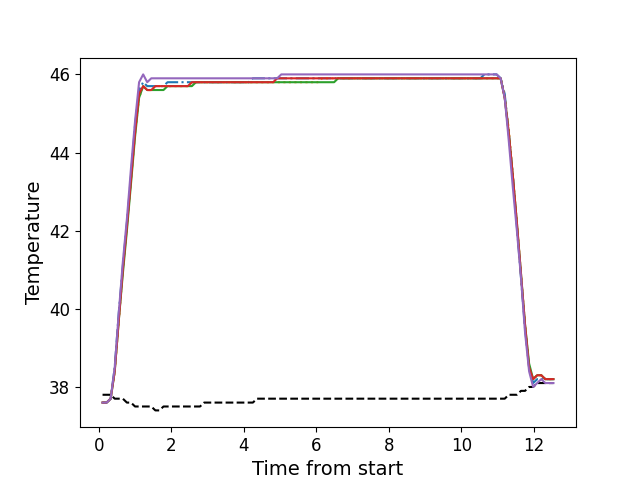

The file beside this chart, header and first rows:
, times, neutral, z1, z2, z3, z4, z5
0, 0.1047, 37.8, 37.6, 37.6, 37.6, 37.6, 37.6
1, 0.2173, 37.8, 37.6, 37.6, 37.6, 37.6, 37.6
2, 0.3289, 37.8, 37.7, 37.7, 37.7, 37.7, 37.7
3, 0.4405, 37.7, 38.5, 38.4, 38.4, 38.4, 38.5
4, 0.5522, 37.7, 39.9, 39.7, 39.7, 39.7, 39.9
5, 0.6648, 37.7, 41.1, 41.0, 40.9, 41.0, 41.2
6, 0.7764, 37.6, 42.2, 42.1, 42.0, 42.1, 42.3
7, 0.889, 37.6, 43.4, 43.3, 43.2, 43.3, 43.6
8, 1.001, 37.5, 44.7, 44.5, 44.4, 44.5, 44.8
9, 1.113, 37.5, 45.6, 45.4, 45.4, 45.5, 45.8
10, 1.226, 37.5, 45.8, 45.7, 45.7, 45.7, 46.0
11, 1.337, 37.5, 45.7, 45.6, 45.6, 45.6, 45.8
12, 1.449, 37.5, 45.7, 45.6, 45.6, 45.6, 45.9
13, 1.561, 37.4, 45.7, 45.7, 45.6, 45.7, 45.9
14, 1.673, 37.4, 45.7, 45.7, 45.6, 45.7, 45.9
15, 1.786, 37.5, 45.7, 45.7, 45.6, 45.7, 45.9
16, 1.897, 37.5, 45.8, 45.7, 45.7, 45.7, 45.9
17, 2.01, 37.5, 45.8, 45.7, 45.7, 45.7, 45.9
18, 2.122, 37.5, 45.8, 45.7, 45.7, 45.7, 45.9
19, 2.234, 37.5, 45.8, 45.7, 45.7, 45.7, 45.9
20, 2.345, 37.5, 45.8, 45.7, 45.7, 45.7, 45.9
21, 2.457, 37.5, 45.8, 45.7, 45.7, 45.7, 45.9
22, 2.57, 37.5, 45.8, 45.8, 45.7, 45.8, 45.9
23, 2.681, 37.5, 45.8, 45.8, 45.8, 45.8, 45.9
24, 2.794, 37.5, 45.8, 45.8, 45.8, 45.8, 45.9
25, 2.907, 37.6, 45.8, 45.8, 45.8, 45.8, 45.9
26, 3.018, 37.6, 45.8, 45.8, 45.8, 45.8, 45.9
27, 3.13, 37.6, 45.8, 45.8, 45.8, 45.8, 45.9
28, 3.243, 37.6, 45.8, 45.8, 45.8, 45.8, 45.9
29, 3.354, 37.6, 45.8, 45.8, 45.8, 45.8, 45.9
30, 3.468, 37.6, 45.8, 45.8, 45.8, 45.8, 45.9
31, 3.578, 37.6, 45.8, 45.8, 45.8, 45.8, 45.9
32, 3.69, 37.6, 45.8, 45.8, 45.8, 45.8, 45.9
33, 3.803, 37.6, 45.8, 45.8, 45.8, 45.8, 45.9
34, 3.914, 37.6, 45.8, 45.8, 45.8, 45.8, 45.9
35, 4.027, 37.6, 45.8, 45.8, 45.8, 45.8, 45.9
36, 4.139, 37.6, 45.8, 45.8, 45.8, 45.8, 45.9
37, 4.251, 37.6, 45.9, 45.8, 45.8, 45.8, 45.9
38, 4.363, 37.7, 45.9, 45.8, 45.8, 45.8, 45.9
39, 4.474, 37.7, 45.9, 45.8, 45.8, 45.8, 45.9
40, 4.587, 37.7, 45.9, 45.8, 45.8, 45.8, 45.9
41, 4.699, 37.7, 45.9, 45.8, 45.8, 45.8, 45.9
42, 4.811, 37.7, 45.9, 45.8, 45.8, 45.8, 45.9
43, 4.922, 37.7, 45.9, 45.8, 45.8, 45.9, 45.9
44, 5.035, 37.7, 45.9, 45.8, 45.8, 45.9, 46.0
45, 5.147, 37.7, 45.9, 45.8, 45.8, 45.9, 46.0
46, 5.259, 37.7, 45.9, 45.8, 45.8, 45.9, 46.0
47, 5.371, 37.7, 45.9, 45.8, 45.8, 45.9, 46.0
48, 5.485, 37.7, 45.9, 45.8, 45.8, 45.9, 46.0
49, 5.595, 37.7, 45.9, 45.8, 45.8, 45.9, 46.0
50, 5.708, 37.7, 45.9, 45.8, 45.8, 45.9, 46.0
51, 5.819, 37.7, 45.9, 45.8, 45.8, 45.9, 46.0
52, 5.932, 37.7, 45.9, 45.8, 45.8, 45.9, 46.0
53, 6.043, 37.7, 45.9, 45.8, 45.8, 45.9, 46.0
54, 6.156, 37.7, 45.9, 45.9, 45.8, 45.9, 46.0
55, 6.267, 37.7, 45.9, 45.9, 45.8, 45.9, 46.0
56, 6.38, 37.7, 45.9, 45.9, 45.8, 45.9, 46.0
57, 6.492, 37.7, 45.9, 45.9, 45.8, 45.9, 46.0
58, 6.604, 37.7, 45.9, 45.9, 45.9, 45.9, 46.0
59, 6.716, 37.7, 45.9, 45.9, 45.9, 45.9, 46.0
... 52 more rows
